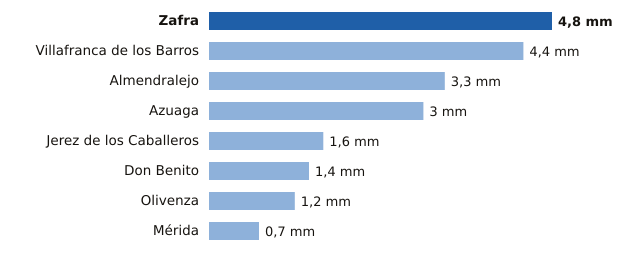

The file beside this chart, header and first rows:
estacion, provincia, mm
Zafra, Badajoz, 4.8
Villafranca de los Barros, Badajoz, 4.4
Almendralejo, Badajoz, 3.3
Azuaga, Badajoz, 3.0
Jerez de los Caballeros, Badajoz, 1.6
Don Benito, Badajoz, 1.4
Olivenza, Badajoz, 1.2
Mérida, Badajoz, 0.7
